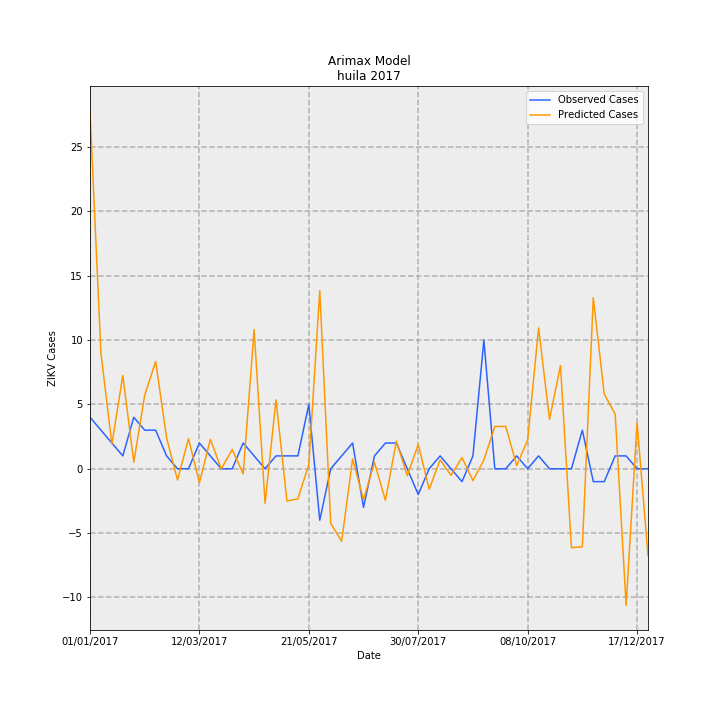

The table this chart was drawn from, first rows:
Date, predictions_incidence, observed_incidence, Predicted Cases, Observed Cases, error
01/01/2017, 2.407, 0.3464, 27.79, 4.0, -23.79
08/01/2017, 0.7761, 0.2598, 8.962, 3, -5.962
15/01/2017, 0.1665, 0.1732, 1.923, 2.0, 0.07698
22/01/2017, 0.6284, 0.08659, 7.257, 1.0, -6.257
29/01/2017, 0.044, 0.3464, 0.5081, 4.0, 3.492
05/02/2017, 0.4948, 0.2598, 5.714, 3, -2.714
12/02/2017, 0.7223, 0.2598, 8.341, 3, -5.341
19/02/2017, 0.2081, 0.08659, 2.403, 1.0, -1.403
26/02/2017, -0.07633, 0.0, -0.8815, 0.0, 0.8815
05/03/2017, 0.2026, 0.0, 2.339, 0.0, -2.339
12/03/2017, -0.09365, 0.1732, -1.082, 2.0, 3.082
19/03/2017, 0.1979, 0.08659, 2.285, 1.0, -1.285
26/03/2017, -0.0005688, 0.0, -0.006568, 0.0, 0.006568
02/04/2017, 0.1298, 0.0, 1.499, 0.0, -1.499
09/04/2017, -0.03487, 0.1732, -0.4026, 2.0, 2.403
16/04/2017, 0.9363, 0.08659, 10.81, 1.0, -9.812
23/04/2017, -0.2326, 0.0, -2.686, 0.0, 2.686
30/04/2017, 0.4639, 0.08659, 5.357, 1.0, -4.357
07/05/2017, -0.2173, 0.08659, -2.509, 1.0, 3.509
14/05/2017, -0.2022, 0.08659, -2.335, 1.0, 3.335
21/05/2017, 0.02834, 0.433, 0.3273, 5.0, 4.673
28/05/2017, 1.199, -0.3464, 13.84, -4.0, -17.84
04/06/2017, -0.3673, 0.0, -4.242, 0.0, 4.242
11/06/2017, -0.4879, 0.08659, -5.634, 1.0, 6.634
18/06/2017, 0.06599, 0.1732, 0.762, 2.0, 1.238
25/06/2017, -0.2072, -0.2598, -2.393, -3, -0.6068
02/07/2017, 0.04273, 0.08659, 0.4934, 1.0, 0.5066
09/07/2017, -0.2123, 0.1732, -2.452, 2.0, 4.452
16/07/2017, 0.1859, 0.1732, 2.147, 2.0, -0.1471
23/07/2017, -0.04657, 0.0, -0.5378, 0.0, 0.5378
30/07/2017, 0.1633, -0.1732, 1.886, -2.0, -3.886
06/08/2017, -0.138, 0.0, -1.594, 0.0, 1.594
13/08/2017, 0.05997, 0.08659, 0.6926, 1.0, 0.3074
20/08/2017, -0.04454, 0.0, -0.5144, 0.0, 0.5144
27/08/2017, 0.07549, -0.08659, 0.8718, -1.0, -1.872
03/09/2017, -0.08027, 0.08659, -0.927, 1.0, 1.927
10/09/2017, 0.05885, 0.8659, 0.6796, 10.0, 9.32
17/09/2017, 0.2846, 0.0, 3.287, 0.0, -3.287
24/09/2017, 0.2848, 0.0, 3.289, 0.0, -3.289
01/10/2017, 0.02107, 0.08659, 0.2433, 1.0, 0.7567
08/10/2017, 0.1933, 0.0, 2.232, 0.0, -2.232
15/10/2017, 0.9479, 0.08659, 10.95, 1.0, -9.946
22/10/2017, 0.3326, 0.0, 3.841, 0.0, -3.841
29/10/2017, 0.6946, 0.0, 8.021, 0.0, -8.021
05/11/2017, -0.5308, 0.0, -6.13, 0.0, 6.13
12/11/2017, -0.5255, 0.2598, -6.069, 3, 9.069
19/11/2017, 1.151, -0.08659, 13.29, -1.0, -14.29
26/11/2017, 0.5026, -0.08659, 5.804, -1.0, -6.804
03/12/2017, 0.3684, 0.08659, 4.255, 1.0, -3.255
10/12/2017, -0.9186, 0.08659, -10.61, 1.0, 11.61
17/12/2017, 0.3103, 0.0, 3.583, 0.0, -3.583
24/12/2017, -0.5831, 0.0, -6.733, 0.0, 6.733
